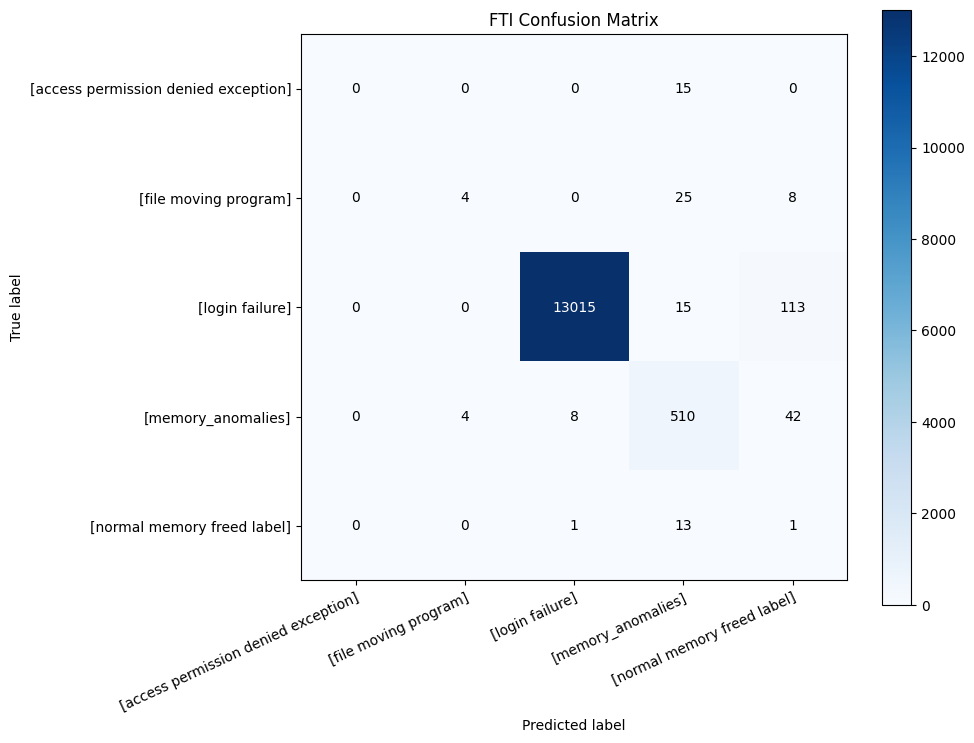

Source data for this figure (header and first rows):
, [access permission denied exception], [file moving program], [login failure], [memory_anomalies], [normal memory freed label]
[access permission denied exception], 0, 0, 0, 15, 0
[file moving program], 0, 4, 0, 25, 8
[login failure], 0, 0, 13015, 15, 113
[memory_anomalies], 0, 4, 8, 510, 42
[normal memory freed label], 0, 0, 1, 13, 1
